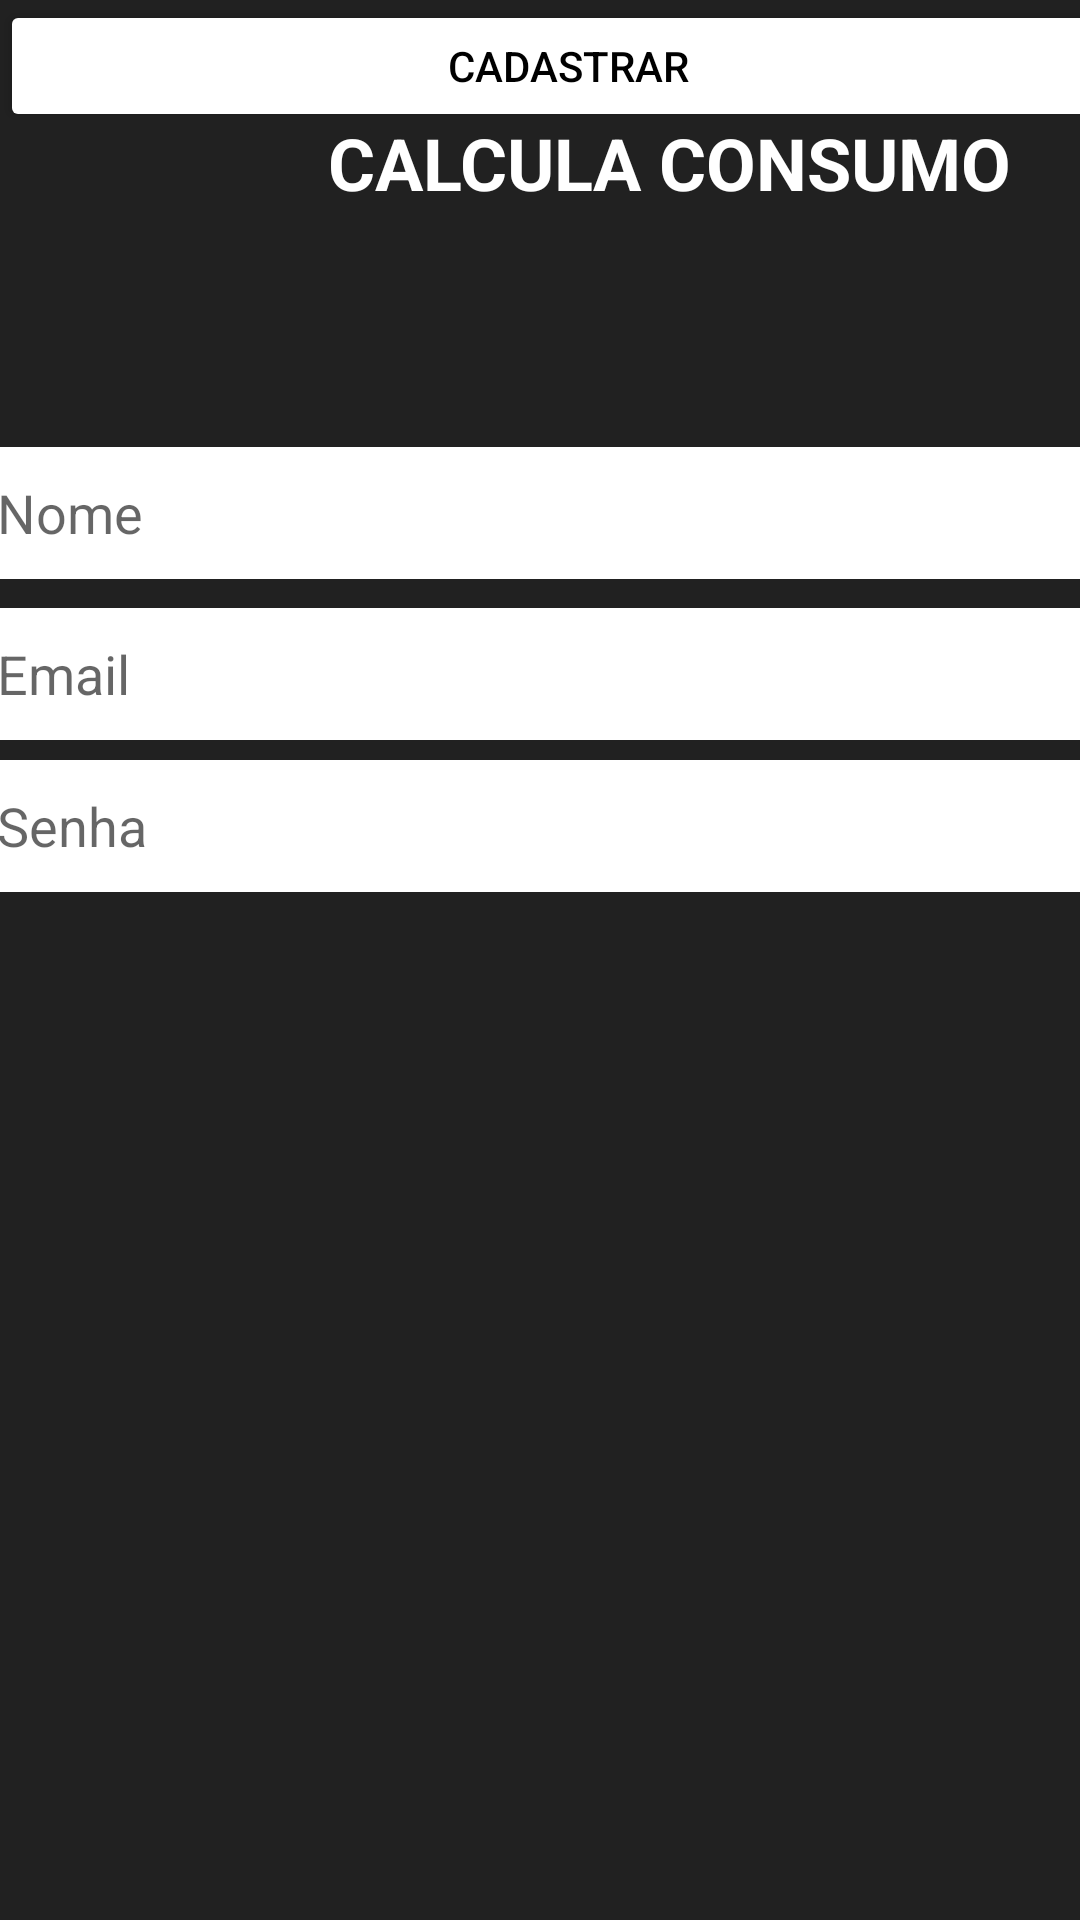

Android layout source for this screen:
<!-- AndroidManifest.xml: application theme Theme.CalculaConsumo -->
<!-- res/layout/activity_cadastro.xml -->
<?xml version="1.0" encoding="utf-8"?>
<androidx.constraintlayout.widget.ConstraintLayout xmlns:android="http://schemas.android.com/apk/res/android"
    xmlns:app="http://schemas.android.com/apk/res-auto"
    xmlns:tools="http://schemas.android.com/tools"
    android:layout_width="match_parent"
    android:layout_height="match_parent"
    android:background="@color/CinzaEscuro"
    tools:context=".CadastroActivity">

    <TextView
        android:id="@+id/Titulo"
        android:layout_width="232dp"
        android:layout_height="35dp"
        android:text="Calcula Consumo"
        android:textAlignment="center"
        android:textAllCaps="true"
        android:textColor="@color/white"
        android:textSize="24sp"
        android:textStyle="bold"
        app:layout_constraintBottom_toBottomOf="parent"
        app:layout_constraintEnd_toEndOf="parent"
        app:layout_constraintHorizontal_bias="0.837"
        app:layout_constraintStart_toStartOf="parent"
        app:layout_constraintTop_toTopOf="parent"
        app:layout_constraintVertical_bias="0.063" />

    <ImageView
        android:id="@+id/iconeApp"
        android:layout_width="77dp"
        android:layout_height="74dp"
        app:layout_constraintBottom_toBottomOf="parent"
        app:layout_constraintEnd_toEndOf="parent"
        app:layout_constraintHorizontal_bias="0.035"
        app:layout_constraintStart_toStartOf="parent"
        app:layout_constraintTop_toTopOf="parent"
        app:layout_constraintVertical_bias="0.024"
        app:srcCompat="@drawable/gasoline" />

    <EditText
        android:id="@+id/etNome"
        android:layout_width="379dp"
        android:layout_height="44dp"
        android:layout_marginStart="8dp"
        android:layout_marginEnd="8dp"
        android:background="@color/white"
        android:ems="10"
        android:hint="Nome"
        android:inputType="textPersonName"
        android:paddingLeft="8dp"
        android:paddingRight="8dp"
        android:textColor="@color/white"
        app:layout_constraintBottom_toBottomOf="parent"
        app:layout_constraintEnd_toEndOf="parent"
        app:layout_constraintStart_toStartOf="parent"
        app:layout_constraintTop_toTopOf="parent"
        app:layout_constraintVertical_bias="0.25" />

    <EditText
        android:id="@+id/etEmail"
        android:layout_width="379dp"
        android:layout_height="44dp"
        android:layout_marginStart="8dp"
        android:layout_marginTop="8dp"
        android:layout_marginEnd="8dp"
        android:background="@color/white"
        android:ems="10"
        android:hint="Email"
        android:inputType="textEmailAddress"
        android:paddingLeft="8dp"
        android:paddingRight="8dp"
        app:layout_constraintBottom_toBottomOf="parent"
        app:layout_constraintEnd_toEndOf="parent"
        app:layout_constraintStart_toStartOf="parent"
        app:layout_constraintTop_toTopOf="parent"
        app:layout_constraintVertical_bias="0.331" />

    <EditText
        android:id="@+id/etSenha"
        android:layout_width="379dp"
        android:layout_height="44dp"
        android:layout_marginStart="8dp"
        android:layout_marginEnd="8dp"
        android:background="@color/white"
        android:ems="10"
        android:hint="Senha"
        android:inputType="textPassword"
        android:paddingStart="8dp"
        android:paddingRight="8dp"
        app:layout_constraintBottom_toBottomOf="parent"
        app:layout_constraintEnd_toEndOf="parent"
        app:layout_constraintStart_toStartOf="parent"
        app:layout_constraintTop_toTopOf="parent"
        app:layout_constraintVertical_bias="0.425" />

    <Button
        android:id="@+id/btnCadastrar"
        android:layout_width="379dp"
        android:layout_height="44dp"
        android:backgroundTint="@color/white"
        android:text="Cadastrar"
        android:textColor="@color/black"
        tools:layout_editor_absoluteX="16dp"
        tools:layout_editor_absoluteY="377dp" />
</androidx.constraintlayout.widget.ConstraintLayout>
<!-- resources referenced by this layout -->
<resources>
  <color name="CinzaEscuro">#212121</color>
  <color name="black">#FF000000</color>
  <color name="white">#FFFFFFFF</color>
  <style name="Theme.CalculaConsumo" parent="Theme.MaterialComponents.DayNight.DarkActionBar">
          
          <item name="colorPrimary">@color/purple_500</item>
          <item name="colorPrimaryVariant">@color/purple_700</item>
          <item name="colorOnPrimary">@color/white</item>
          
          <item name="colorSecondary">@color/teal_200</item>
          <item name="colorSecondaryVariant">@color/teal_700</item>
          <item name="colorOnSecondary">@color/black</item>
          
          <item name="android:statusBarColor">?attr/colorPrimaryVariant</item>
          
      </style>
  <color name="purple_500">#FF6200EE</color>
  <color name="purple_700">#FF3700B3</color>
  <color name="teal_200">#FF03DAC5</color>
  <color name="teal_700">#FF018786</color>
</resources>
